Run: headless pygame with SDL's dummy video driver; simulated clock (each Clock.tick advances the game by its frame time, no real sleeping); random seed 0; keys injected as events and as key.get_pressed() state; no mouse input.
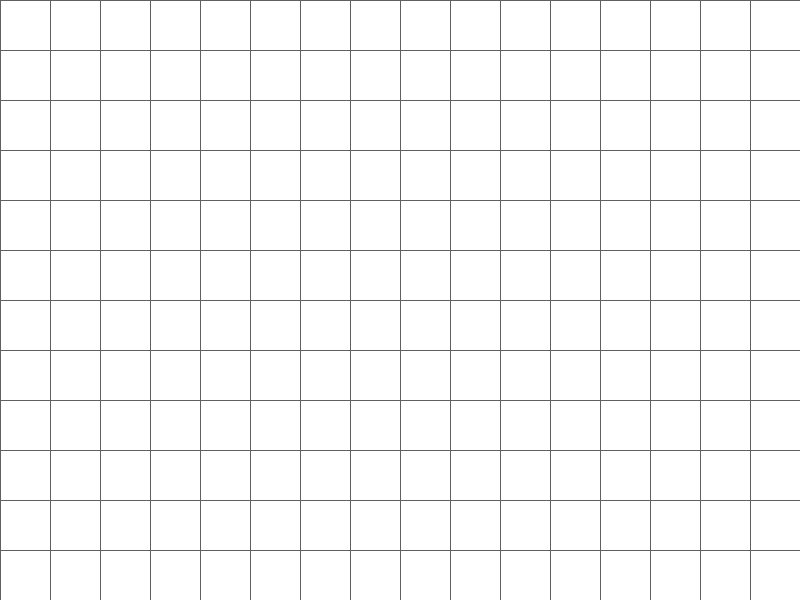
Frame 1 of 4 · flips 1–60 · no input
Frame 2 of 4 · flips 61–180 · tapped SPACE, RETURN · held RIGHT (→), D · screen unchanged from frame 1, image omitted
Frame 3 of 4 · flips 181–300 · held DOWN (↓), S · screen unchanged from frame 2, image omitted
Frame 4 of 4 · flips 301–420 · held LEFT (←), A, UP (↑), W · screen unchanged from frame 3, image omitted

The pygame program that drew these frames:

""" Pygame의 기본 형식 """

import sys
import pygame
import random
from pygame.locals import QUIT, Rect

WIDTH = 800
HEIGHT = 600
SQSIZE = 50

pygame.init()
SURFACE = pygame.display.set_mode((WIDTH, HEIGHT))
FPSCLOCK = pygame.time.Clock()

class Player:
    def __init__(self, health, level):
        self.health = health
        self.level = level

    def move(self, key):
        if key == K_LEFT:
            xpos -= 1
        elif key == K_RIGHT:
            xpos += 1
        elif key == K_UP:
            ypos -= 1
        elif key == K_DOWN:
            ypos += 1

    def draw(self):
        pygame.draw.rect(SURFACE, (255, 0, 255), Rect(30, 30, 30, 30))

class Place:
    def __init__(self):
        pass
    
def main():
    while True:
        for event in pygame.event.get():
            if event.type == QUIT:
                pygame.quit()
                sys.exit()

        SURFACE.fill((255, 255, 255))
        for index in range(0, WIDTH, SQSIZE):
            pygame.draw.line(SURFACE, (96, 96, 96), (index, 0), (index, HEIGHT))
        for index in range(0, HEIGHT, SQSIZE):
            pygame.draw.line(SURFACE, (96, 96, 96), (0, index), (WIDTH, index))

        pygame.display.update()
        FPSCLOCK.tick(15)

if __name__ == "__main__":
    main()
